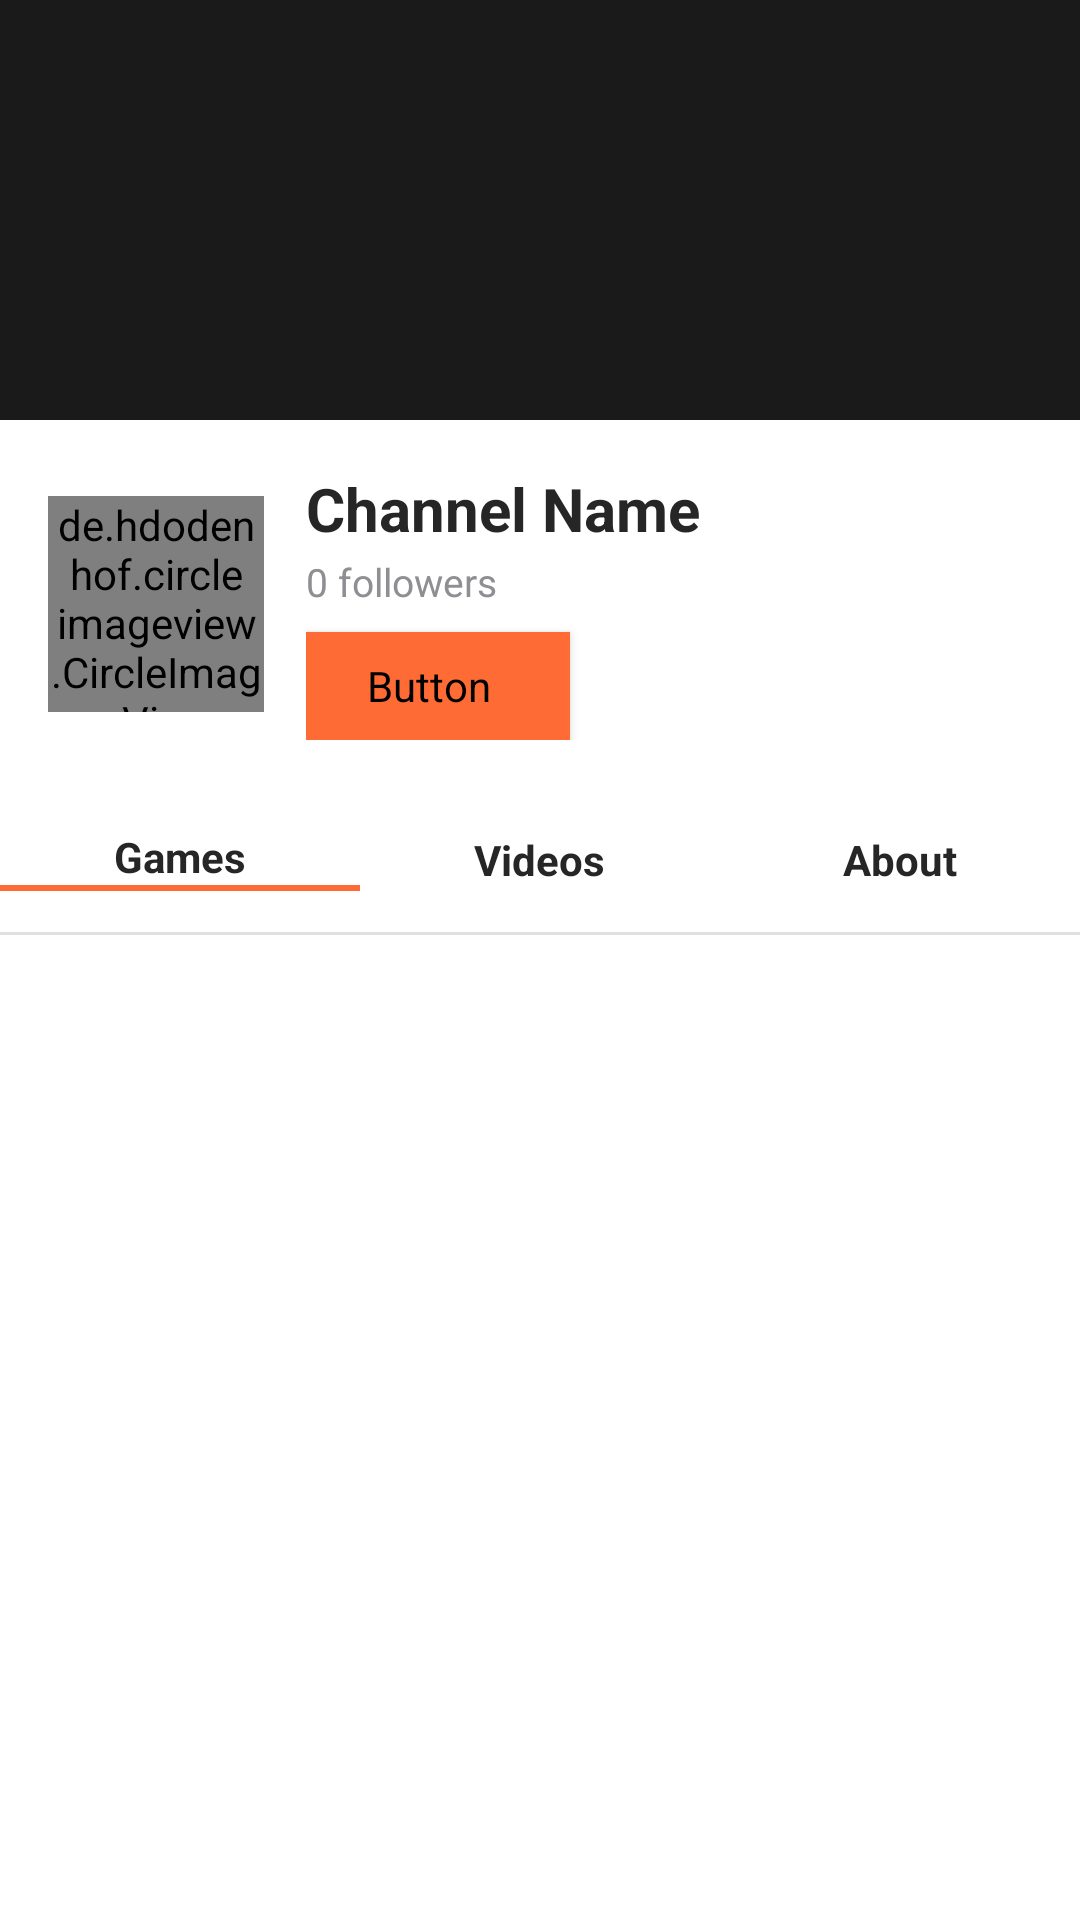

The Android layout XML behind this screen, and the referenced resources:
<!-- AndroidManifest.xml: application theme Theme.Genzcrop -->
<!-- res/layout/activity_channel.xml -->
<?xml version="1.0" encoding="utf-8"?>
<androidx.coordinatorlayout.widget.CoordinatorLayout
    xmlns:android="http://schemas.android.com/apk/res/android"
    xmlns:app="http://schemas.android.com/apk/res-auto"
    android:layout_width="match_parent"
    android:layout_height="match_parent"
    android:fitsSystemWindows="true"
    android:background="?android:colorBackground">

    <com.google.android.material.appbar.AppBarLayout
        android:id="@+id/appBarLayout"
        android:layout_width="match_parent"
        android:layout_height="wrap_content"
        android:background="?android:colorBackground"
        android:fitsSystemWindows="true"
        app:elevation="0dp">

        <com.google.android.material.appbar.CollapsingToolbarLayout
            android:layout_width="match_parent"
            android:layout_height="wrap_content"
            app:layout_scrollFlags="scroll|exitUntilCollapsed"
            app:titleEnabled="false">

            <LinearLayout
                android:layout_width="match_parent"
                android:layout_height="wrap_content"
                android:orientation="vertical">

                
                <ImageView
                    android:id="@+id/bannerImage"
                    android:layout_width="match_parent"
                    android:layout_height="140dp"
                    android:scaleType="centerCrop"
                    android:background="#1A1A1A"/>

                
                <LinearLayout
                    android:layout_width="match_parent"
                    android:layout_height="wrap_content"
                    android:orientation="horizontal"
                    android:padding="16dp"
                    android:gravity="center_vertical">

                    <de.hdodenhof.circleimageview.CircleImageView
                        android:id="@+id/profileImage"
                        android:layout_width="72dp"
                        android:layout_height="72dp"
                        android:layout_marginEnd="14dp"
                        android:src="@drawable/demo_user"
                        android:scaleType="centerCrop"/>

                    <LinearLayout
                        android:layout_width="0dp"
                        android:layout_height="wrap_content"
                        android:layout_weight="1"
                        android:orientation="vertical">

                        <TextView
                            android:id="@+id/channelName"
                            android:layout_width="wrap_content"
                            android:layout_height="wrap_content"
                            android:text="Channel Name"
                            android:textStyle="bold"
                            android:textSize="20sp"
                            android:textColor="?android:attr/textColorPrimary"/>

                        <TextView
                            android:id="@+id/subscriberCount"
                            android:layout_width="wrap_content"
                            android:layout_height="wrap_content"
                            android:layout_marginTop="2dp"
                            android:text="0 followers"
                            android:textSize="13sp"
                            android:textColor="?android:attr/textColorSecondary"/>

                        <TextView
                            android:id="@+id/channelWebsite"
                            android:layout_width="wrap_content"
                            android:layout_height="wrap_content"
                            android:layout_marginTop="4dp"
                            android:textSize="13sp"
                            android:textColor="@color/instagram_orange"
                            android:visibility="gone"/>

                        <TextView
                            android:id="@+id/channelStory"
                            android:layout_width="wrap_content"
                            android:layout_height="wrap_content"
                            android:layout_marginTop="4dp"
                            android:textSize="13sp"
                            android:textColor="?android:attr/textColorSecondary"
                            android:visibility="gone"/>

                        
                        <Button
                            android:id="@+id/followButton"
                            android:layout_width="wrap_content"
                            android:layout_height="36dp"
                            android:layout_marginTop="8dp"
                            android:text="Follow"
                            android:textSize="13sp"
                            android:textColor="@color/white"
                            android:backgroundTint="@color/instagram_orange"
                            android:paddingHorizontal="20dp"
                            style="@style/Widget.MaterialComponents.Button"/>

                    </LinearLayout>
                </LinearLayout>

            </LinearLayout>
        </com.google.android.material.appbar.CollapsingToolbarLayout>

        
        <LinearLayout
            android:id="@+id/menuTabs"
            android:layout_width="match_parent"
            android:layout_height="48dp"
            android:orientation="horizontal"
            android:background="?android:colorBackground"
            android:weightSum="3"
            app:layout_scrollFlags="noScroll">

            <LinearLayout
                android:layout_width="0dp"
                android:layout_height="match_parent"
                android:layout_weight="1"
                android:orientation="vertical"
                android:gravity="center">
                <TextView
                    android:id="@+id/tabGames"
                    android:layout_width="wrap_content"
                    android:layout_height="wrap_content"
                    android:text="Games"
                    android:textStyle="bold"
                    android:textSize="14sp"
                    android:textColor="?android:attr/textColorPrimary"/>
                <View
                    android:id="@+id/underlineGames"
                    android:layout_width="match_parent"
                    android:layout_height="2dp"
                    android:background="@color/instagram_orange"
                    android:visibility="visible"/>
            </LinearLayout>

            <LinearLayout
                android:layout_width="0dp"
                android:layout_height="match_parent"
                android:layout_weight="1"
                android:orientation="vertical"
                android:gravity="center">
                <TextView
                    android:id="@+id/tabVideos"
                    android:layout_width="wrap_content"
                    android:layout_height="wrap_content"
                    android:text="Videos"
                    android:textStyle="bold"
                    android:textSize="14sp"
                    android:textColor="?android:attr/textColorPrimary"/>
                <View
                    android:id="@+id/underlineVideos"
                    android:layout_width="match_parent"
                    android:layout_height="2dp"
                    android:background="@color/instagram_orange"
                    android:visibility="gone"/>
            </LinearLayout>

            <LinearLayout
                android:layout_width="0dp"
                android:layout_height="match_parent"
                android:layout_weight="1"
                android:orientation="vertical"
                android:gravity="center">
                <TextView
                    android:id="@+id/tabDetails"
                    android:layout_width="wrap_content"
                    android:layout_height="wrap_content"
                    android:text="About"
                    android:textStyle="bold"
                    android:textSize="14sp"
                    android:textColor="?android:attr/textColorPrimary"/>
                <View
                    android:id="@+id/underlineDetails"
                    android:layout_width="match_parent"
                    android:layout_height="2dp"
                    android:background="@color/instagram_orange"
                    android:visibility="gone"/>
            </LinearLayout>

        </LinearLayout>

        
        <View
            android:layout_width="match_parent"
            android:layout_height="1dp"
            android:background="?android:attr/listDivider"/>

    </com.google.android.material.appbar.AppBarLayout>

    
    <FrameLayout
        android:id="@+id/fragmentContainer"
        android:layout_width="match_parent"
        android:layout_height="match_parent"
        app:layout_behavior="@string/appbar_scrolling_view_behavior"/>

</androidx.coordinatorlayout.widget.CoordinatorLayout>
<!-- resources referenced by this layout -->
<resources>
  <color name="instagram_orange">#FF6B35</color>
  <color name="white">#FFFFFFFF</color>
  <color name="instagram_orange_dark">#E55A2B</color>
  <color name="text_primary">#262626</color>
  <color name="text_secondary">#8E8E93</color>
  <color name="instagram_orange_light">#FF8A65</color>
  <color name="black">#FF000000</color>
  <color name="background_primary">#FFFFFF</color>
  <color name="background_secondary">#FAFAFA</color>
  <color name="divider_light">#F0F0F0</color>
  <color name="border_light">#DBDBDB</color>
  <style name="TextAppearance.Instagram.Headline1" parent="TextAppearance.MaterialComponents.Headline1">
          <item name="android:textSize">24sp</item>
          <item name="android:textColor">?android:attr/textColorPrimary</item>
          <item name="android:fontFamily">@font/inter_bold</item>
          <item name="android:textStyle">bold</item>
      </style>
  <style name="TextAppearance.Instagram.Headline2" parent="TextAppearance.MaterialComponents.Headline2">
          <item name="android:textSize">20sp</item>
          <item name="android:textColor">?android:attr/textColorPrimary</item>
          <item name="android:fontFamily">@font/inter_bold</item>
          <item name="android:textStyle">bold</item>
      </style>
  <style name="TextAppearance.Instagram.Subtitle1" parent="TextAppearance.MaterialComponents.Subtitle1">
          <item name="android:textSize">16sp</item>
          <item name="android:textColor">?android:textColorPrimary</item>
          <item name="android:textStyle">bold</item>
      </style>
  <style name="TextAppearance.Instagram.Subtitle2" parent="TextAppearance.MaterialComponents.Subtitle2">
          <item name="android:textSize">14sp</item>
          <item name="android:textColor">?android:textColorPrimary</item>
          <item name="android:textStyle">bold</item>
      </style>
  <style name="TextAppearance.Instagram.Body1" parent="TextAppearance.MaterialComponents.Body1">
          <item name="android:textSize">14sp</item>
          <item name="android:textColor">?android:textColorPrimary</item>
      </style>
  <style name="TextAppearance.Instagram.Body2" parent="TextAppearance.MaterialComponents.Body2">
          <item name="android:textSize">13sp</item>
          <item name="android:textColor">?android:textColorSecondary</item>
      </style>
  <style name="TextAppearance.Instagram.Caption" parent="TextAppearance.MaterialComponents.Caption">
          <item name="android:textSize">12sp</item>
          <item name="android:textColor">?android:textColorSecondary</item>
      </style>
  <style name="TextAppearance.Instagram.Button" parent="TextAppearance.MaterialComponents.Button">
          <item name="android:textSize">14sp</item>
          <item name="android:textColor">@color/white</item>
          <item name="android:fontFamily">@font/inter_bold</item>
          <item name="android:textStyle">bold</item>
          <item name="android:textAllCaps">false</item>
      </style>
  <style name="ThemeOverlay.Genzcrop.MaterialAlertDialog" parent="ThemeOverlay.MaterialComponents.MaterialAlertDialog">
          
          <item name="android:colorBackground">?attr/colorSurface</item>
          <item name="android:colorForeground">?attr/colorOnSurface</item>
          
          <item name="android:textColorPrimary">?attr/colorOnSurface</item>
          <item name="android:textColorSecondary">?attr/colorOnSurfaceVariant</item>
          
          <item name="colorControlNormal">?attr/colorOnSurface</item>
          <item name="colorControlActivated">?attr/colorOnSurface</item>
      </style>
  <color name="button_primary">#FF6B35</color>
</resources>
